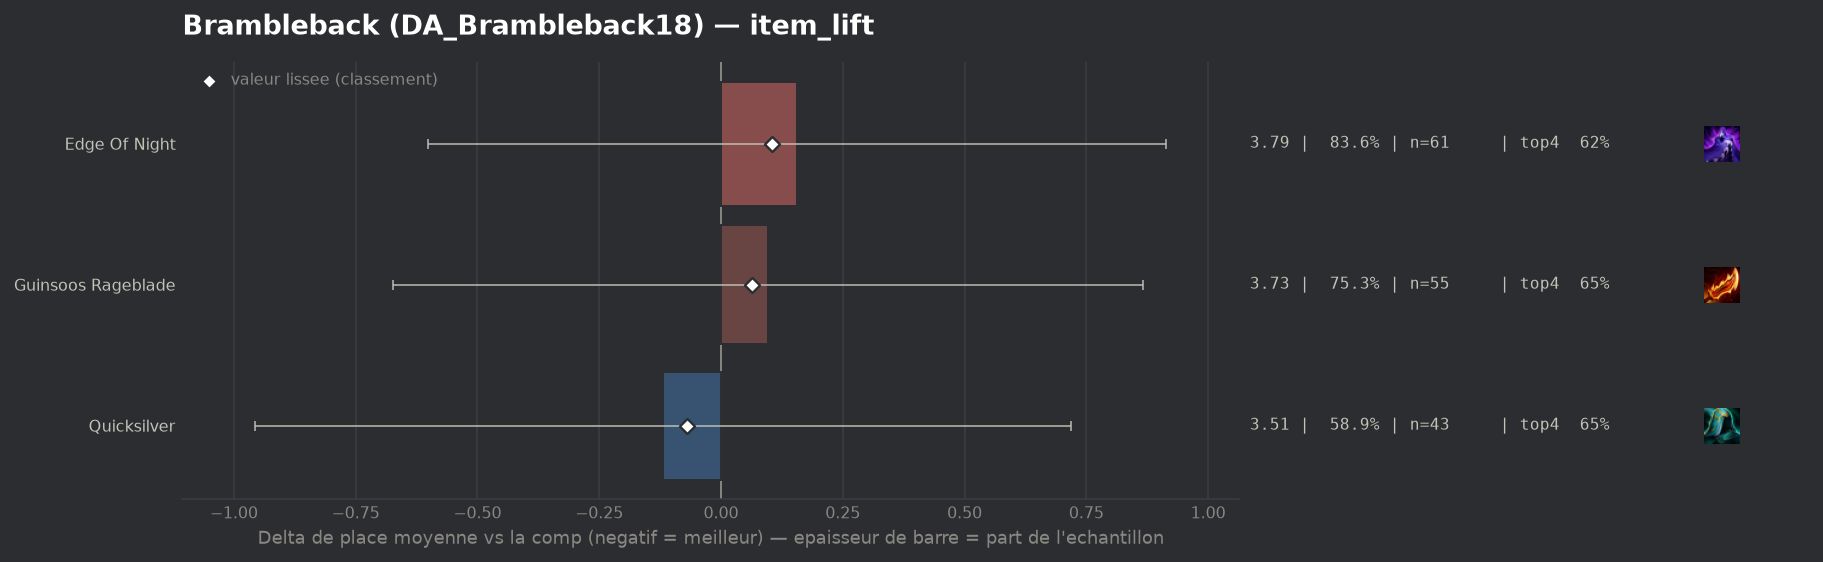

The file beside this chart, header and first rows:
group, label, n, share, avg_place, shrunk_avg, score, d_avg, d_avg_pess, impact, d_top4, win, top2, top4, sd, z, p, significant
populaire, Quicksilver, 43, 0.589, 3.512, 3.56, -0.07, -0.119, 0.0, 0.0411, -0.0201, 0.2326, 0.4651, 0.6512, 2.245, -0.28, 0.7816, False
populaire, Guinsoos Rageblade, 55, 0.7534, 3.727, 3.693, 0.063, 0.097, 0.0, -0.0474, -0.0167, 0.1636, 0.4182, 0.6545, 2.211, 0.25, 0.8047, False
populaire, Edge Of Night, 61, 0.8356, 3.787, 3.735, 0.105, 0.157, 0.0, -0.0878, -0.0483, 0.1803, 0.4098, 0.623, 2.262, 0.41, 0.6851, False
